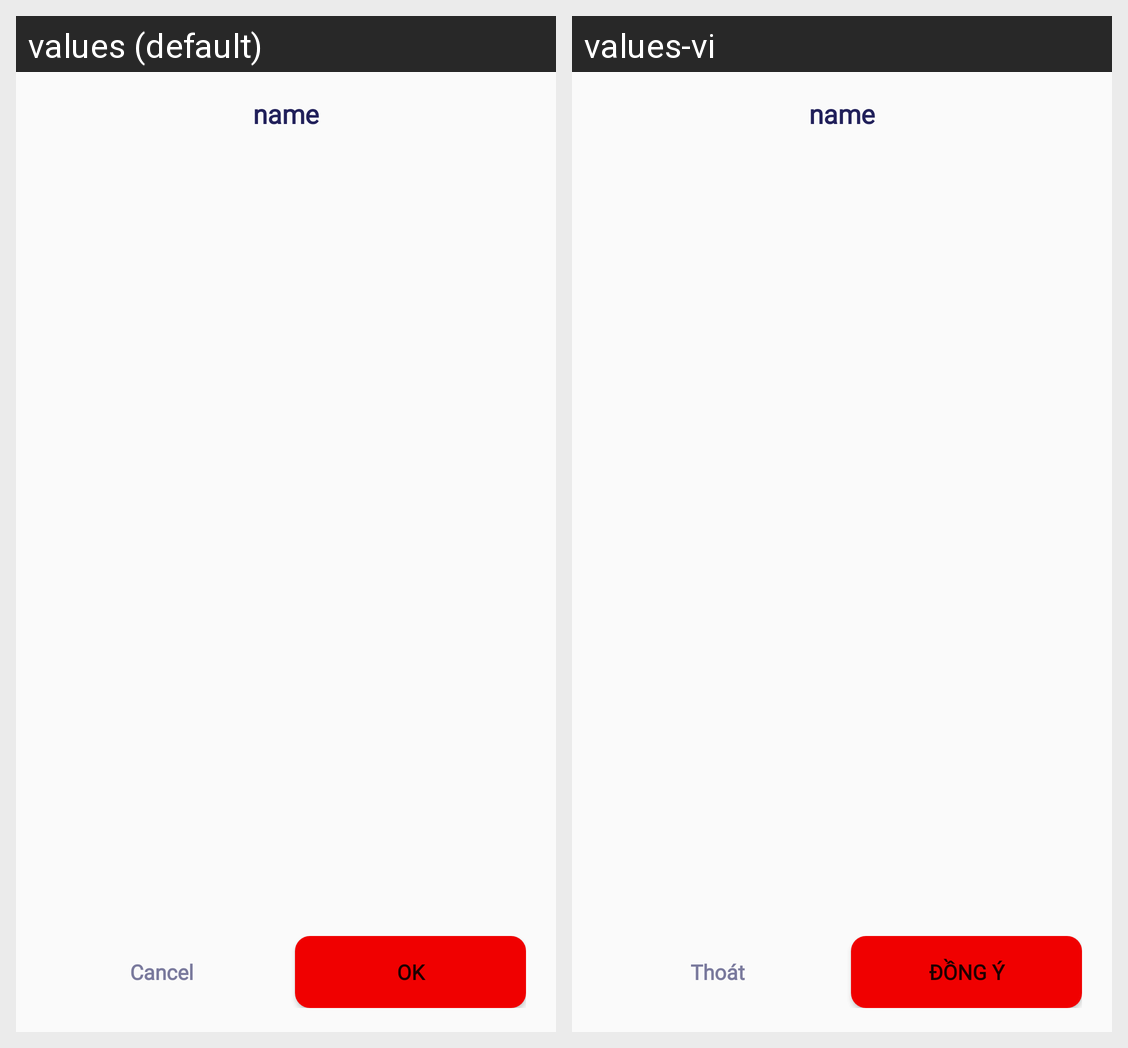

Strings drawn on this Android screen and how each of the app's shown locales translates them:
Android screen res/layout/dialog_data_option.xml rendered under 2 locales, left to right: values (default), values-vi. Device: Nexus 5 (rendered at 1080×1920; each locale shown at half size, 540×960, under a caption strip naming it); theme RedAppTheme.
Strings drawn on this screen, with the default value and each locale's value (text and hints the layout hard-codes, and strings that could not be matched under every locale, appear in the picture but are not listed):

cancel_text
  values: Cancel
  values-vi: Thoát

confirm_text
  values: OK
  values-vi: Đồng ý
